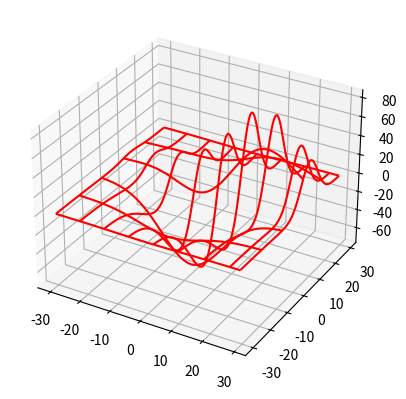

This chart was generated by the following Python code:
# Python is also capable of creating 3d charts. It involves adding a subplot to an existing two-dimensional plot
# and assigning the projection parameter as 3d.

from mpl_toolkits.mplot3d import axes3d
import matplotlib.pyplot as plt


chart = plt.figure()
chart3d = chart.add_subplot(111, projection='3d')

# Create some test data.
X, Y, Z = axes3d.get_test_data(0.08)

# Plot a wireframe.
chart3d.plot_wireframe(X, Y, Z, color='r',rstride=15, cstride=10)

plt.show()